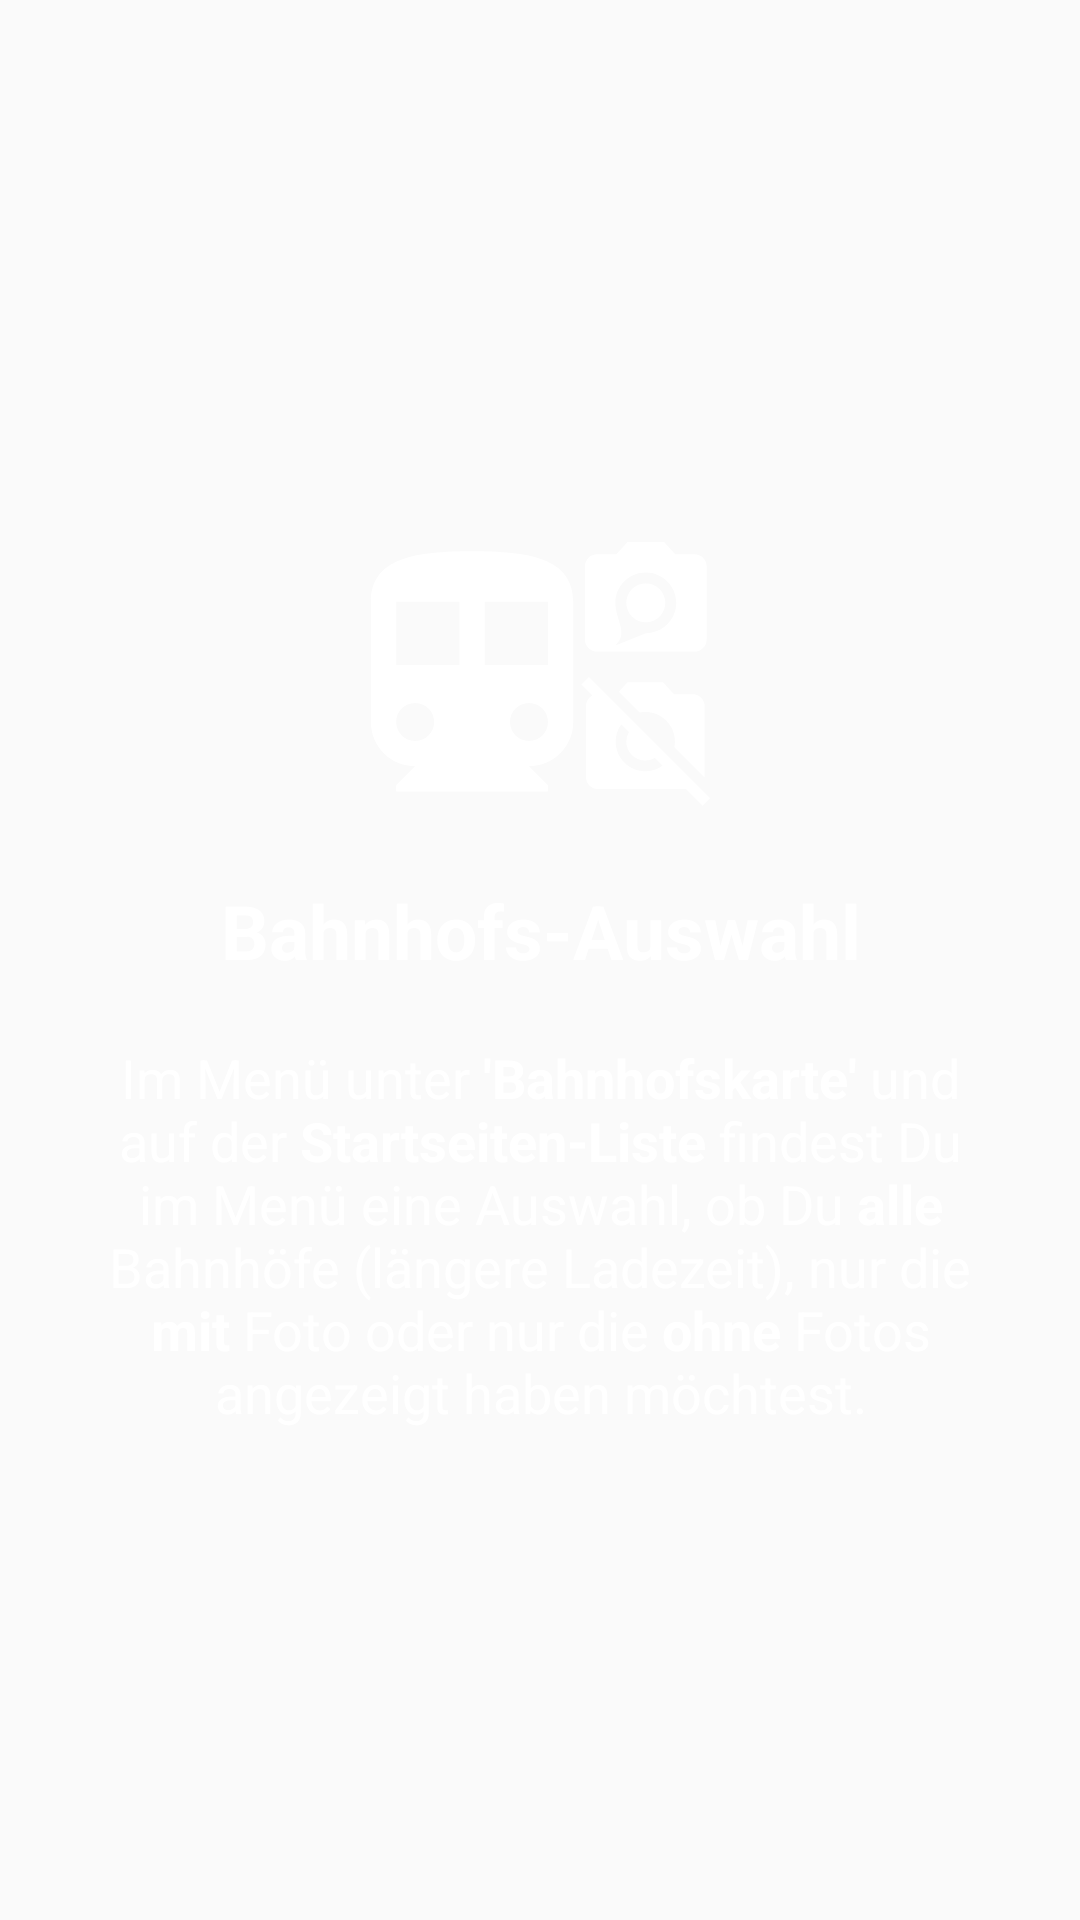

Produce the Android XML layout that renders to this screen, including the resource entries it uses.
<!-- AndroidManifest.xml: application theme AppTheme -->
<!-- res/layout/intro_slider3.xml -->
<?xml version="1.0" encoding="utf-8"?>
<RelativeLayout xmlns:android="http://schemas.android.com/apk/res/android"
    android:layout_width="match_parent" android:layout_height="match_parent"
    android:background="@color/introSlider3">
    <LinearLayout
        android:layout_width="wrap_content"
        android:layout_height="wrap_content"
        android:layout_centerInParent="true"
        android:gravity="center_horizontal"
        android:orientation="vertical">
        
        <ImageView
            android:layout_width="120dp"
            android:layout_height="120dp"
            android:src="@drawable/ic_station_filter_all_24px" />
        <TextView
            android:layout_width="wrap_content"
            android:layout_height="wrap_content"
            android:text="@string/title_slider3"
            android:layout_marginTop="10dp"
            android:textAlignment="center"
            android:textColor="@android:color/white"
            android:textSize="25sp"
            android:textStyle="bold"/>
        <TextView
            android:layout_width="wrap_content"
            android:layout_height="wrap_content"
            android:layout_marginTop="20dp"
            android:paddingLeft="30dp"
            android:paddingRight="30dp"
            android:text="@string/text_intro_slider3"
            android:textAlignment="center"
            android:textColor="@android:color/white"
            android:textSize="18sp"
            />

    </LinearLayout>

</RelativeLayout>
<!-- resources referenced by this layout -->
<resources>
  <!-- drawable ic_station_filter_all_24px: vector/xml drawable (drawable, 2629 chars, omitted) -->
  <string name="text_intro_slider3">In the menu under<b> \'Station map\' </b>and on the <b>list on the homepage</b> you can find a selection in the menu, whether you want <b>all</b> stations (longer loading time), only the stations <b>with</b> photo or just stations <b>without</b> photos to be displayed.</string>
  <string name="title_slider3">Station selection</string>
  <style name="AppTheme" parent="Theme.AppCompat.Light.DarkActionBar">
          
          <item name="colorPrimary">@color/colorPrimary</item>
          <item name="colorPrimaryDark">@color/colorPrimaryDark</item>
          <item name="colorAccent">@color/colorAccent</item>
  
      </style>
  <color name="colorPrimary">#c71c4d</color>
  <color name="colorPrimaryDark">#C71C4D</color>
  <color name="colorAccent">#D0C332</color>
</resources>
